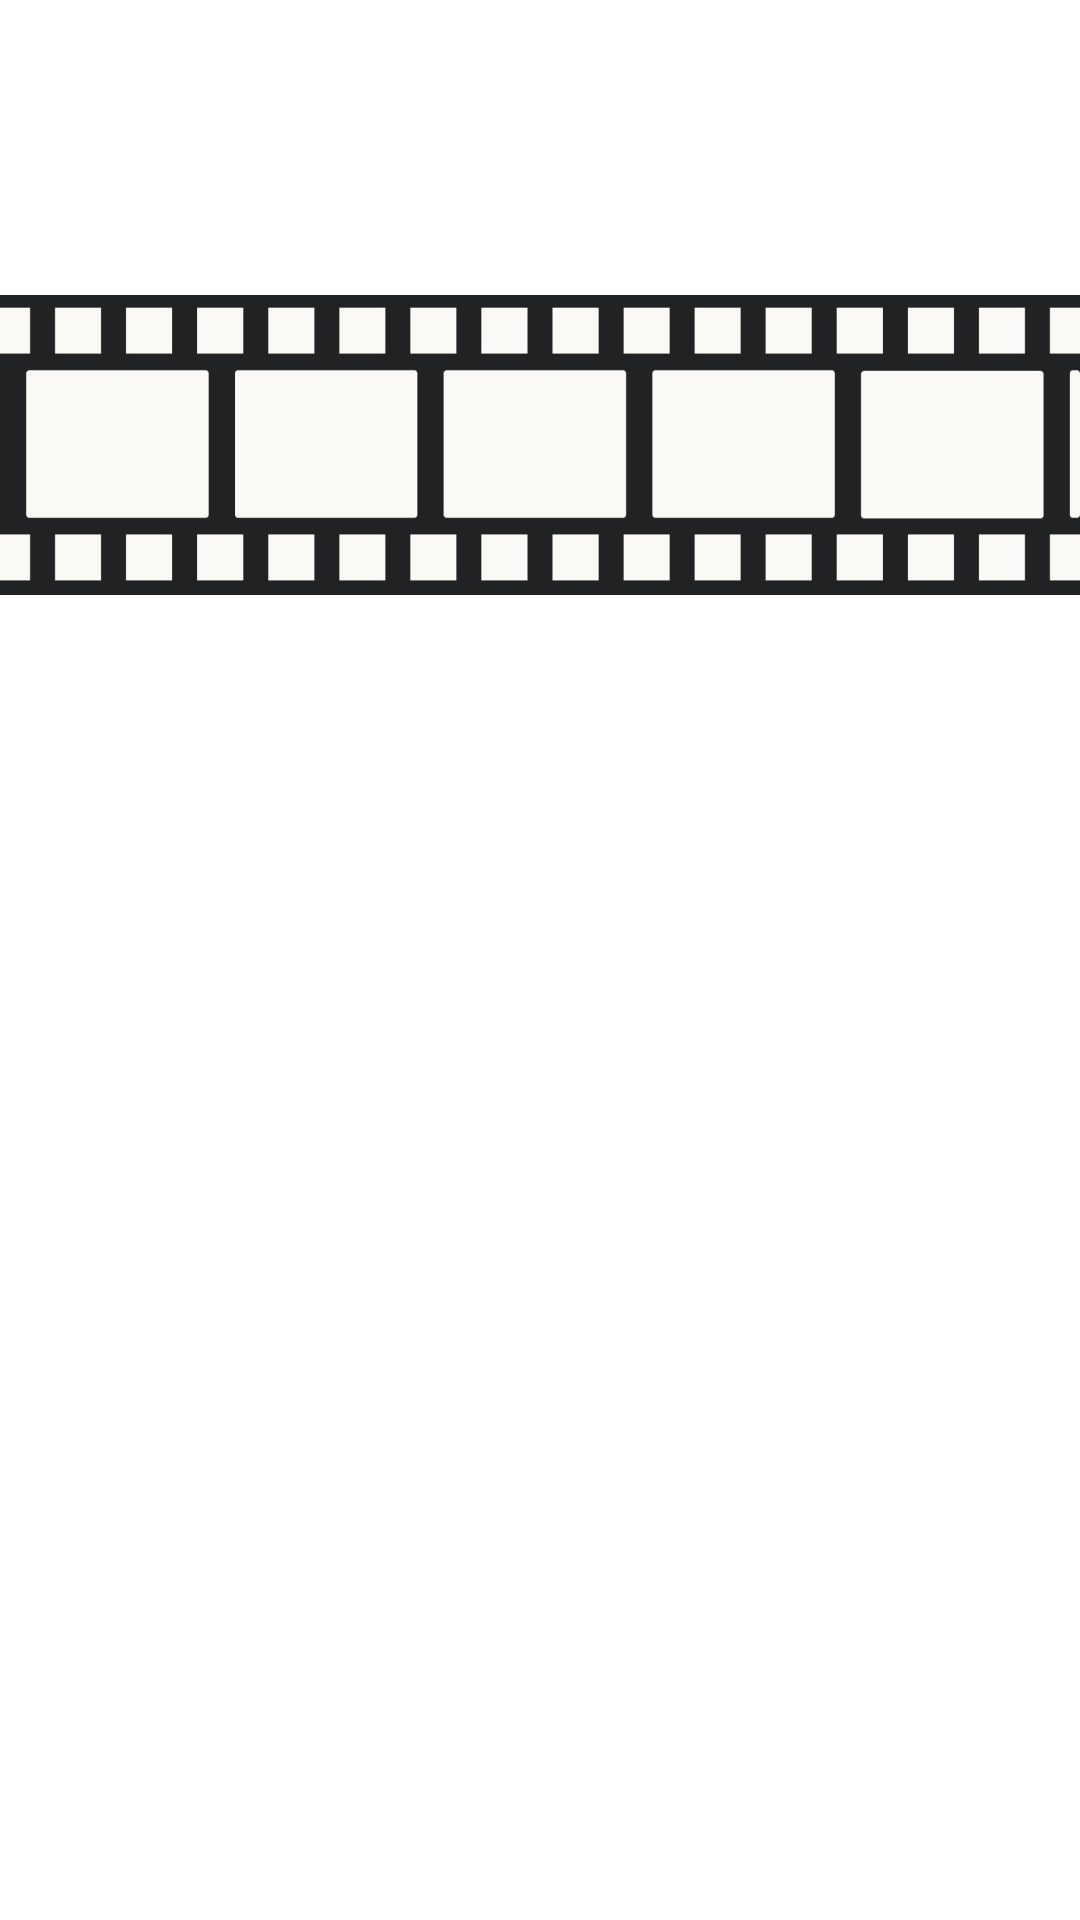

The Android layout XML behind this screen, and the referenced resources:
<!-- AndroidManifest.xml: application theme Theme.DG_DEMO -->
<!-- res/layout/activity_blockbuster.xml -->
<?xml version="1.0" encoding="utf-8"?>
<androidx.constraintlayout.widget.ConstraintLayout
    xmlns:android="http://schemas.android.com/apk/res/android"
    xmlns:tools="http://schemas.android.com/tools"
    xmlns:app="http://schemas.android.com/apk/res-auto"
    android:layout_width="match_parent"
    android:layout_height="match_parent"
    tools:context=".BlockbusterActivity">

    <ImageView
        android:id="@+id/imageView2"
        android:layout_width="wrap_content"
        android:layout_height="wrap_content"
        app:srcCompat="@mipmap/pozadina_blockbuster"
        tools:layout_editor_absoluteX="0dp"
        tools:layout_editor_absoluteY="294dp" />
</androidx.constraintlayout.widget.ConstraintLayout>
<!-- resources referenced by this layout -->
<resources>
  <!-- mipmap pozadina_blockbuster: jpeg bitmap (mipmap-hdpi, 32839 bytes) -->
  <style name="Theme.DG_DEMO" parent="Theme.MaterialComponents.DayNight.DarkActionBar">
          
          <item name="colorPrimary">@color/purple_500</item>
          <item name="colorPrimaryVariant">@color/purple_700</item>
          <item name="colorOnPrimary">@color/white</item>
          
          <item name="colorSecondary">@color/teal_200</item>
          <item name="colorSecondaryVariant">@color/teal_700</item>
          <item name="colorOnSecondary">@color/black</item>
          
          <item name="android:statusBarColor">?attr/colorPrimaryVariant</item>
          
      </style>
  <!-- not gathered from this repository: default colours our renderer supplied (Android Studio template values) -->
  <color name="purple_500">#FF6200EE</color>
  <color name="purple_700">#FF3700B3</color>
  <color name="teal_200">#FF03DAC5</color>
  <color name="teal_700">#FF018786</color>
  <color name="black">#FF000000</color>
  <color name="white">#FFFFFFFF</color>
</resources>
